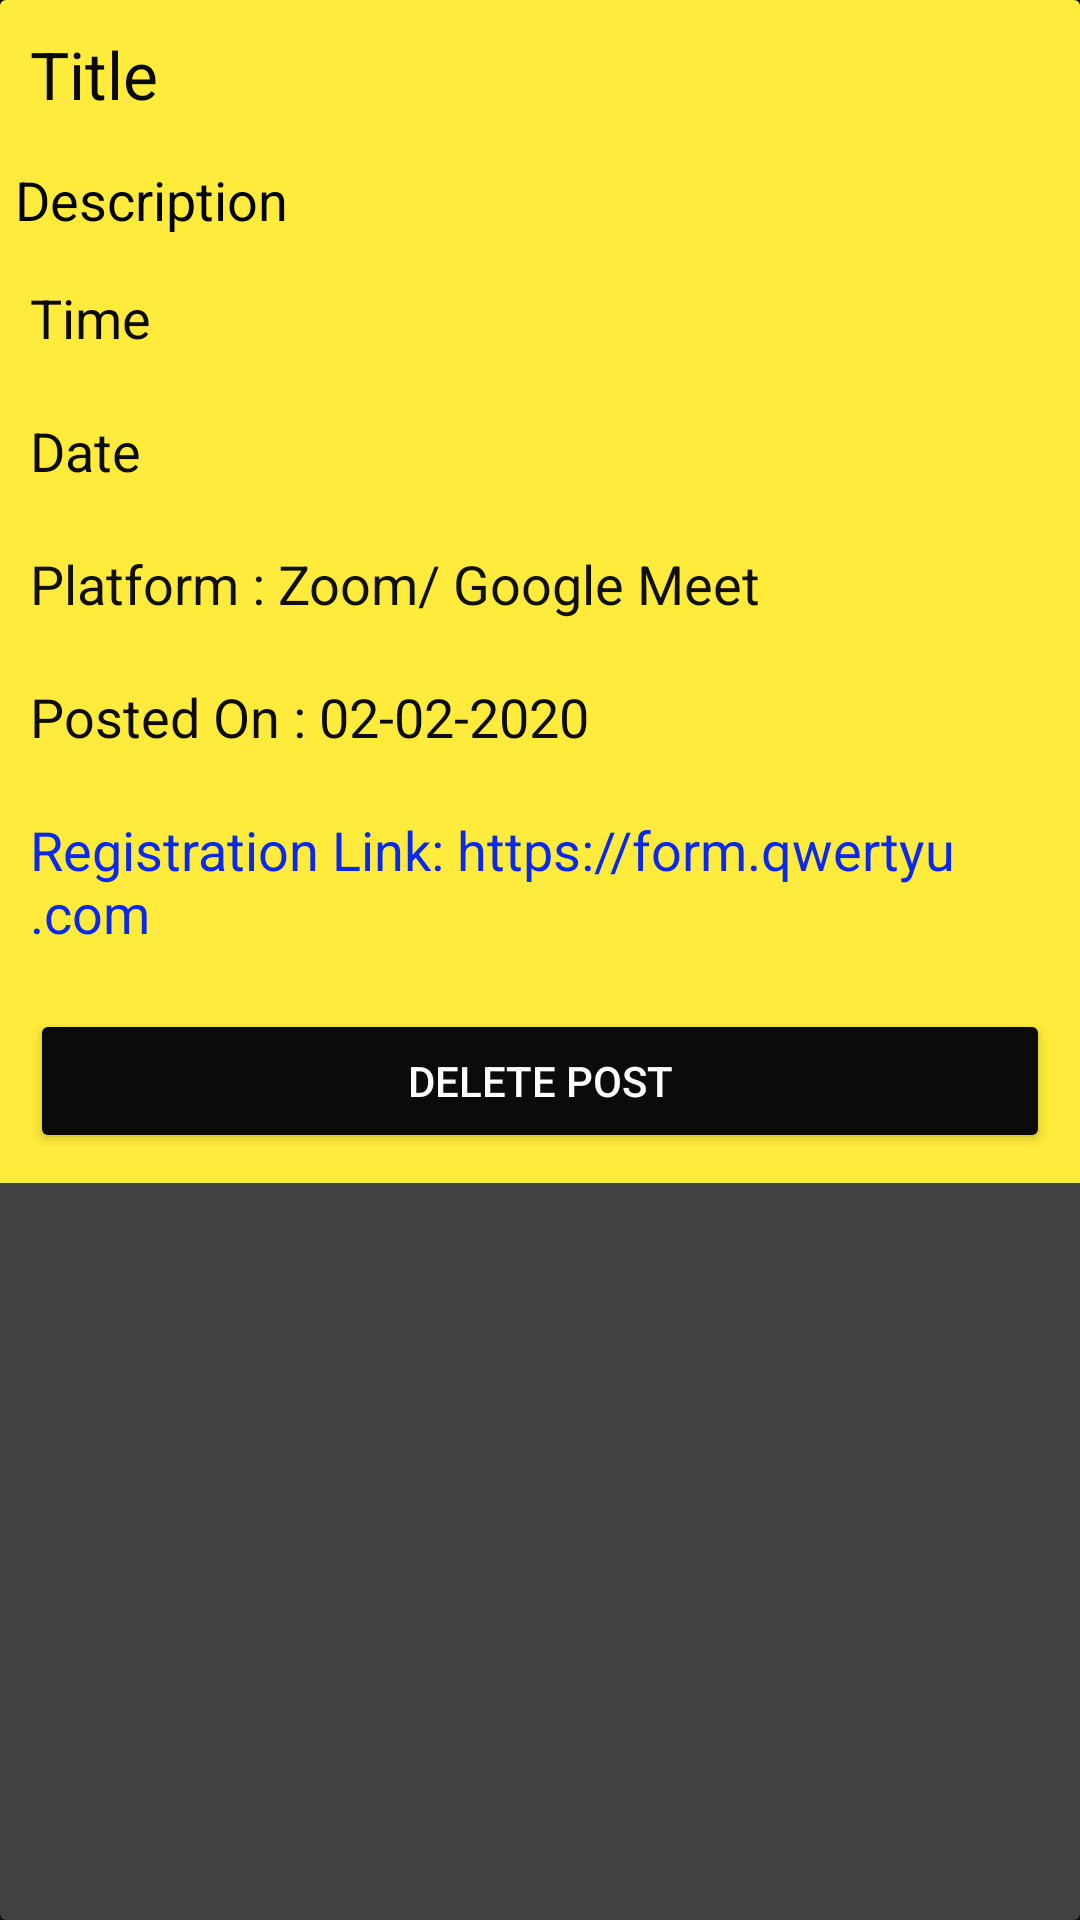

Write the Android layout XML for this screen, with the resource values it uses.
<!-- AndroidManifest.xml: application theme Theme.WebinarMeeting -->
<!-- res/layout/post_item.xml -->
<?xml version="1.0" encoding="utf-8"?>
<androidx.cardview.widget.CardView xmlns:android="http://schemas.android.com/apk/res/android"
    android:layout_width="match_parent"
    android:layout_height="wrap_content"
    xmlns:app="http://schemas.android.com/apk/res-auto"
    app:cardElevation="5dp"
    android:elevation="5dp"

    android:layout_margin="15dp">

    <LinearLayout
        android:layout_width="match_parent"
        android:layout_height="wrap_content"
        android:background="#FFEB3B"
        android:orientation="vertical">

        <TextView
            android:id="@+id/title"
            android:layout_width="match_parent"
            android:layout_height="wrap_content"
            android:padding="10dp"
            android:text="Title"
            android:textAppearance="?android:textAppearanceLarge"
            android:textColor="#090909" />

        
        
        
        
        
        
        
        
        

        <TextView
            android:id="@+id/description"
            android:layout_width="match_parent"
            android:layout_height="wrap_content"
            android:maxLines="3"
            android:padding="5dp"
            android:text="Description"
            android:textAppearance="?android:textAppearanceMedium"
            android:textColor="#020202" />

        <TextView
            android:id="@+id/time"
            android:layout_width="match_parent"
            android:layout_height="wrap_content"
            android:maxLines="1"
            android:padding="10dp"
            android:text="Time"
            android:textAppearance="?android:textAppearanceMedium"
            android:textColor="#0B0B0B" />

        <TextView
            android:id="@+id/date"
            android:layout_width="wrap_content"
            android:layout_height="match_parent"
            android:padding="10dp"
            android:text="Date"
            android:textAppearance="?android:textAppearanceMedium"
            android:textColor="#0C0C0C" />

        <TextView
            android:id="@+id/platform"
            android:layout_width="wrap_content"
            android:layout_height="match_parent"
            android:padding="10dp"
            android:text="Platform : Zoom/ Google Meet"
            android:textAppearance="?android:textAppearanceMedium"
            android:textColor="#101010" />

        <TextView
            android:id="@+id/postedOn"
            android:layout_width="wrap_content"
            android:layout_height="match_parent"
            android:padding="10dp"
            android:text="Posted On : 02-02-2020"
            android:textAppearance="?android:textAppearanceMedium"
            android:textColor="#0C0C0C" />

        <TextView
            android:id="@+id/link"
            android:layout_width="wrap_content"
            android:layout_height="match_parent"
            android:padding="10dp"
            android:text="Registration Link: https://form.qwertyu.com "
            android:textAppearance="?android:textAppearanceMedium"
            android:textColor="#0929ED" />

        <Button
            android:id="@+id/readMore"
            android:layout_width="match_parent"
            android:layout_height="wrap_content"
            android:layout_margin="10dp"
            android:text="Delete post"
            android:textColor="#FDFCFC"
            app:backgroundTint="#0B0B0B" />


    </LinearLayout>

</androidx.cardview.widget.CardView>
<!-- resources referenced by this layout -->
<resources>
  <style name="Theme.WebinarMeeting" parent="Theme.MaterialComponents.NoActionBar">
          
          <item name="colorPrimary">@color/purple_500</item>
          <item name="colorPrimaryVariant">@color/purple_700</item>
          <item name="colorOnPrimary">@color/white</item>
          
          <item name="colorSecondary">@color/teal_200</item>
          <item name="colorSecondaryVariant">@color/teal_700</item>
          <item name="colorOnSecondary">@color/black</item>
          
          <item name="android:statusBarColor" tools:targetApi="l">?attr/colorPrimaryVariant</item>
          
      </style>
  <!-- not gathered from this repository: default colours our renderer supplied (Android Studio template values) -->
  <color name="purple_500">#FF6200EE</color>
  <color name="purple_700">#FF3700B3</color>
  <color name="teal_200">#FF03DAC5</color>
  <color name="teal_700">#FF018786</color>
  <color name="black">#FF000000</color>
  <color name="white">#FFFFFFFF</color>
</resources>
